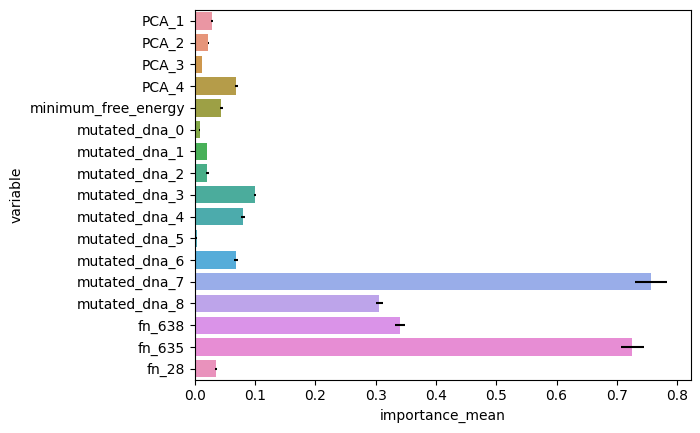

Source data for this figure (header and first rows):
, importance_mean, importance_std, variable
0, 0.02838, 0.001311, PCA_1
1, 0.0223, 0.001251, PCA_2
2, 0.01201, 0.0005833, PCA_3
3, 0.06893, 0.002219, PCA_4
4, 0.04359, 0.002451, minimum_free_energy
5, 0.008187, 0.0007143, mutated_dna_0
6, 0.02002, 0.0006862, mutated_dna_1
7, 0.02055, 0.002249, mutated_dna_2
8, 0.09928, 0.001533, mutated_dna_3
9, 0.07962, 0.002707, mutated_dna_4
10, 0.002875, 0.0004141, mutated_dna_5
11, 0.06844, 0.003733, mutated_dna_6
12, 0.7572, 0.02643, mutated_dna_7
13, 0.3056, 0.005983, mutated_dna_8
14, 0.3402, 0.008338, fn_638
15, 0.7254, 0.01884, fn_635
16, 0.03524, 0.001203, fn_28
